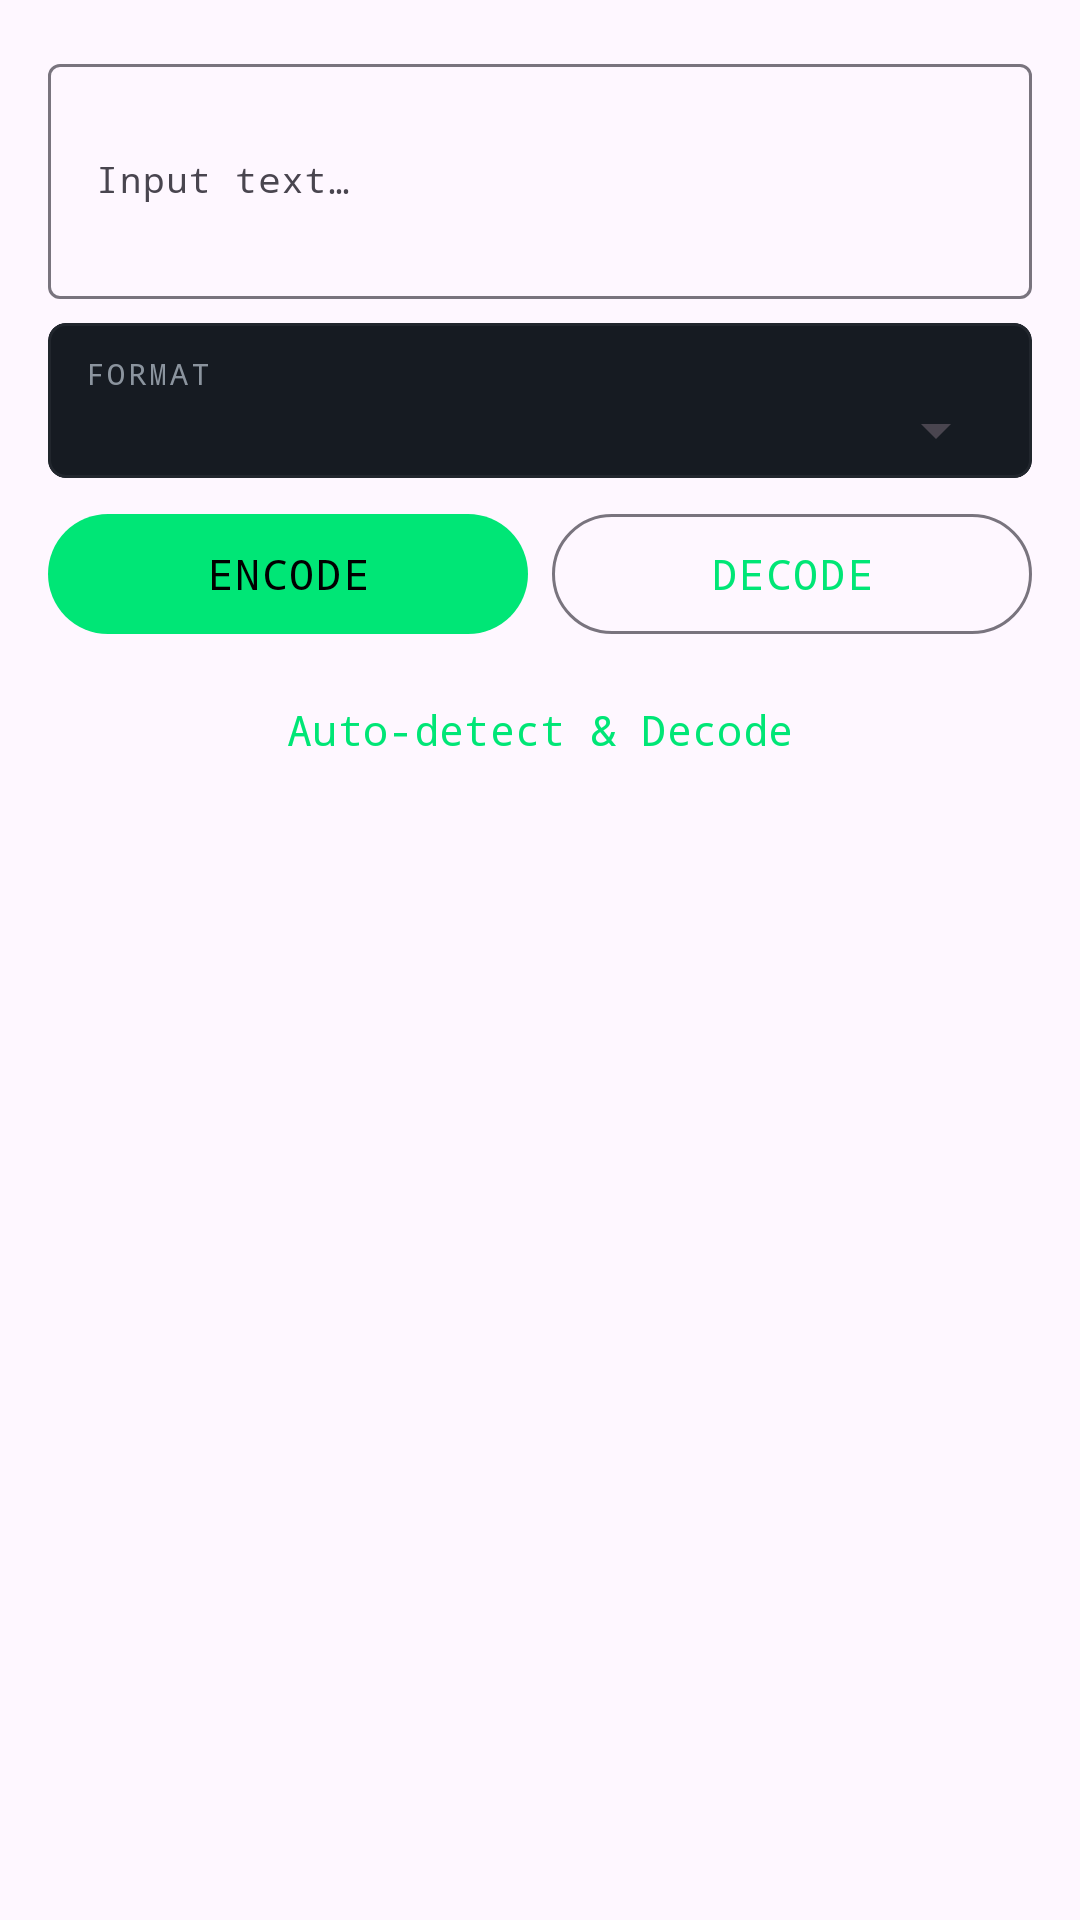

Here is an Android app screen rendered from its layout file. Give the layout XML and the strings, colors and styles it references.
<!-- AndroidManifest.xml: application theme Theme.WebRecon -->
<!-- res/layout/fragment_encoder.xml -->
<?xml version="1.0" encoding="utf-8"?>
<ScrollView
    xmlns:android="http://schemas.android.com/apk/res/android"
    xmlns:app="http://schemas.android.com/apk/res-auto"
    android:layout_width="match_parent"
    android:layout_height="match_parent"
    android:fillViewport="true">

    <LinearLayout
        android:layout_width="match_parent"
        android:layout_height="wrap_content"
        android:orientation="vertical"
        android:padding="16dp">

        <com.google.android.material.textfield.TextInputLayout
            android:layout_width="match_parent"
            android:layout_height="wrap_content"
            android:hint="@string/hint_encoder_input"
            style="@style/Widget.Material3.TextInputLayout.OutlinedBox">

            <com.google.android.material.textfield.TextInputEditText
                android:id="@+id/et_input"
                android:layout_width="match_parent"
                android:layout_height="wrap_content"
                android:minLines="3"
                android:fontFamily="monospace"
                android:textSize="12sp"
                android:inputType="textMultiLine" />

        </com.google.android.material.textfield.TextInputLayout>

        <com.google.android.material.card.MaterialCardView
            android:layout_width="match_parent"
            android:layout_height="wrap_content"
            android:layout_marginTop="8dp"
            app:cardBackgroundColor="@color/surface_card"
            app:cardCornerRadius="6dp"
            app:cardElevation="0dp"
            app:strokeColor="@color/outline_subtle"
            app:strokeWidth="1dp">

            <LinearLayout
                android:layout_width="match_parent"
                android:layout_height="wrap_content"
                android:orientation="vertical"
                android:paddingTop="4dp"
                android:paddingBottom="4dp"
                android:paddingStart="8dp"
                android:paddingEnd="8dp">

                <TextView
                    android:layout_width="wrap_content"
                    android:layout_height="wrap_content"
                    android:text="FORMAT"
                    android:fontFamily="monospace"
                    android:textSize="10sp"
                    android:textColor="@color/on_surface_dim"
                    android:letterSpacing="0.1"
                    android:paddingTop="6dp"
                    android:paddingStart="4dp" />

                <Spinner
                    android:id="@+id/spinner_format"
                    android:layout_width="match_parent"
                    android:layout_height="wrap_content" />

            </LinearLayout>

        </com.google.android.material.card.MaterialCardView>

        <LinearLayout
            android:layout_width="match_parent"
            android:layout_height="wrap_content"
            android:orientation="horizontal"
            android:layout_marginTop="8dp">

            <com.google.android.material.button.MaterialButton
                android:id="@+id/btn_encode"
                android:layout_width="0dp"
                android:layout_height="wrap_content"
                android:layout_weight="1"
                android:text="ENCODE"
                android:fontFamily="monospace"
                android:letterSpacing="0.05"
                android:layout_marginEnd="4dp" />

            <com.google.android.material.button.MaterialButton
                android:id="@+id/btn_decode"
                android:layout_width="0dp"
                android:layout_height="wrap_content"
                android:layout_weight="1"
                android:text="DECODE"
                android:fontFamily="monospace"
                android:letterSpacing="0.05"
                style="@style/Widget.Material3.Button.OutlinedButton"
                android:layout_marginStart="4dp" />

        </LinearLayout>

        <com.google.android.material.button.MaterialButton
            android:id="@+id/btn_auto_detect"
            android:layout_width="match_parent"
            android:layout_height="wrap_content"
            android:layout_marginTop="4dp"
            android:text="@string/btn_auto_detect"
            android:fontFamily="monospace"
            style="@style/Widget.Material3.Button.TextButton" />

        <com.google.android.material.card.MaterialCardView
            android:id="@+id/card_output"
            android:layout_width="match_parent"
            android:layout_height="wrap_content"
            android:layout_marginTop="12dp"
            android:visibility="gone"
            app:cardBackgroundColor="@color/surface_card"
            app:cardCornerRadius="6dp"
            app:cardElevation="0dp"
            app:strokeColor="@color/outline_subtle"
            app:strokeWidth="1dp">

            <LinearLayout
                android:layout_width="match_parent"
                android:layout_height="wrap_content"
                android:orientation="vertical"
                android:padding="12dp">

                <LinearLayout
                    android:layout_width="match_parent"
                    android:layout_height="wrap_content"
                    android:orientation="horizontal"
                    android:gravity="center_vertical"
                    android:layout_marginBottom="8dp">

                    <View
                        android:layout_width="3dp"
                        android:layout_height="12dp"
                        android:background="@color/hacker_green"
                        android:layout_marginEnd="6dp" />

                    <TextView
                        android:layout_width="wrap_content"
                        android:layout_height="wrap_content"
                        android:text="OUTPUT"
                        android:fontFamily="monospace"
                        android:textSize="10sp"
                        android:textColor="@color/on_surface_dim"
                        android:letterSpacing="0.1" />

                </LinearLayout>

                <TextView
                    android:id="@+id/tv_output"
                    android:layout_width="match_parent"
                    android:layout_height="wrap_content"
                    android:fontFamily="monospace"
                    android:textSize="12sp"
                    android:textColor="@color/on_surface"
                    android:textIsSelectable="true" />

                <LinearLayout
                    android:layout_width="match_parent"
                    android:layout_height="wrap_content"
                    android:orientation="horizontal"
                    android:layout_marginTop="8dp">

                    <com.google.android.material.button.MaterialButton
                        android:id="@+id/btn_copy"
                        android:layout_width="0dp"
                        android:layout_height="wrap_content"
                        android:layout_weight="1"
                        android:text="COPY"
                        android:fontFamily="monospace"
                        style="@style/Widget.Material3.Button.TextButton"
                        android:layout_marginEnd="4dp" />

                    <com.google.android.material.button.MaterialButton
                        android:id="@+id/btn_share"
                        android:layout_width="0dp"
                        android:layout_height="wrap_content"
                        android:layout_weight="1"
                        android:text="SHARE"
                        android:fontFamily="monospace"
                        style="@style/Widget.Material3.Button.TextButton"
                        android:layout_marginStart="4dp" />

                </LinearLayout>

            </LinearLayout>

        </com.google.android.material.card.MaterialCardView>

    </LinearLayout>

</ScrollView>
<!-- resources referenced by this layout -->
<resources>
  <color name="hacker_green">#00E676</color>
  <color name="on_surface">#C9D1D9</color>
  <color name="on_surface_dim">#8B949E</color>
  <color name="outline_subtle">#21262D</color>
  <color name="surface_card">#161B22</color>
  <string name="btn_auto_detect">Auto-detect &amp; Decode</string>
  <string name="hint_encoder_input">Input text…</string>
  <style name="Theme.WebRecon" parent="Base.Theme.WebRecon" />
  <style name="Base.Theme.WebRecon" parent="Theme.Material3.DayNight.NoActionBar">
          <item name="colorPrimary">@color/hacker_green</item>
          <item name="colorPrimaryVariant">@color/hacker_green_dark</item>
          <item name="colorOnPrimary">@color/black</item>
          <item name="colorSecondary">@color/hacker_green_dark</item>
          <item name="colorOnSecondary">@color/black</item>
      </style>
  <color name="hacker_green_dark">#00B248</color>
  <color name="black">#FF000000</color>
</resources>
